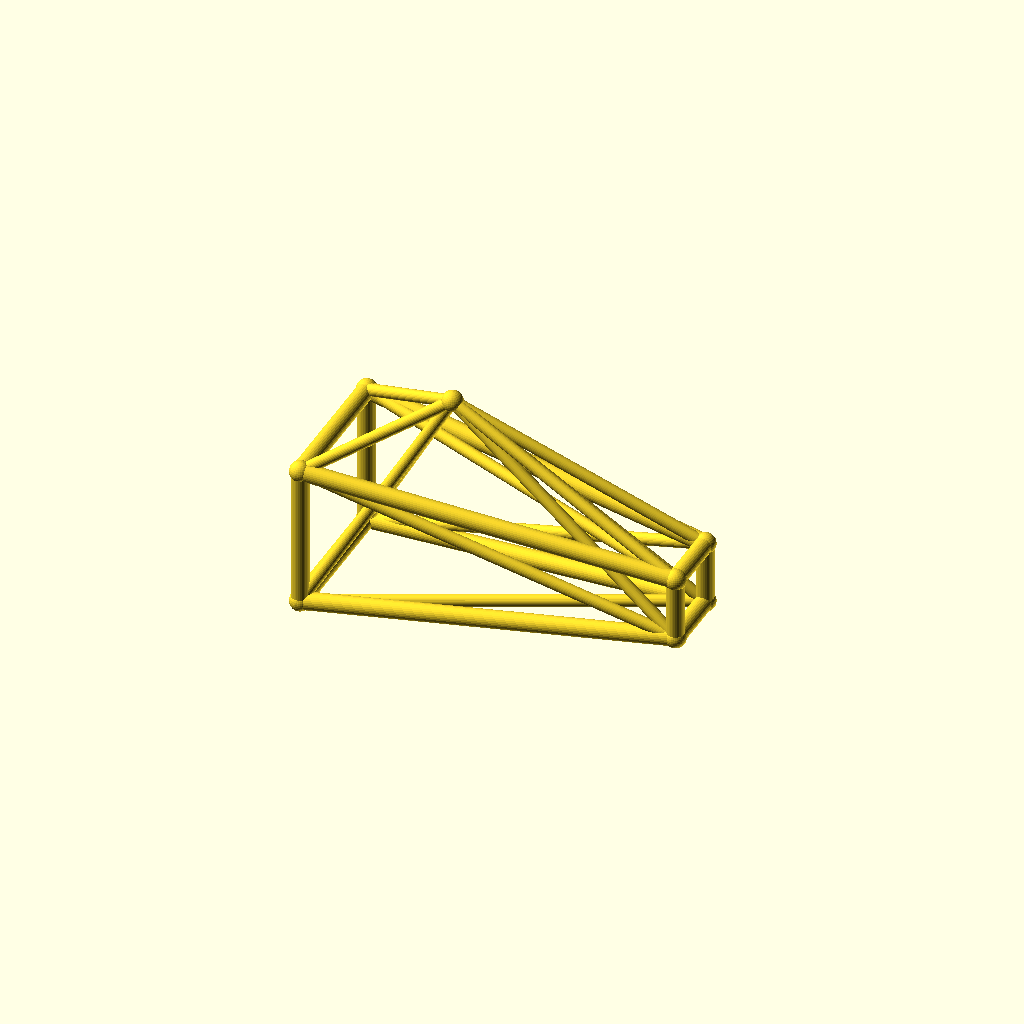
Cell 1: rendered with the file's own defaults.
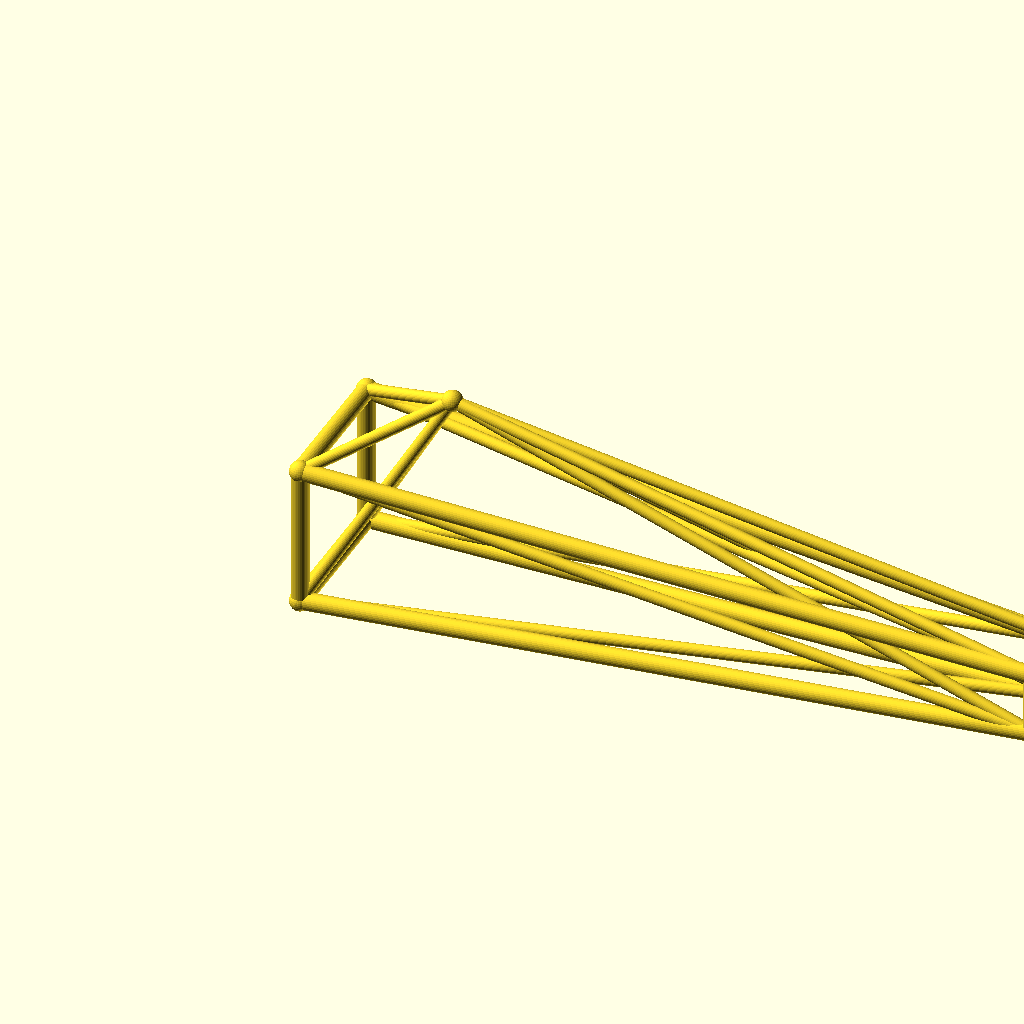
Cell 2 — jib_l set to 180, the other parameters unchanged.
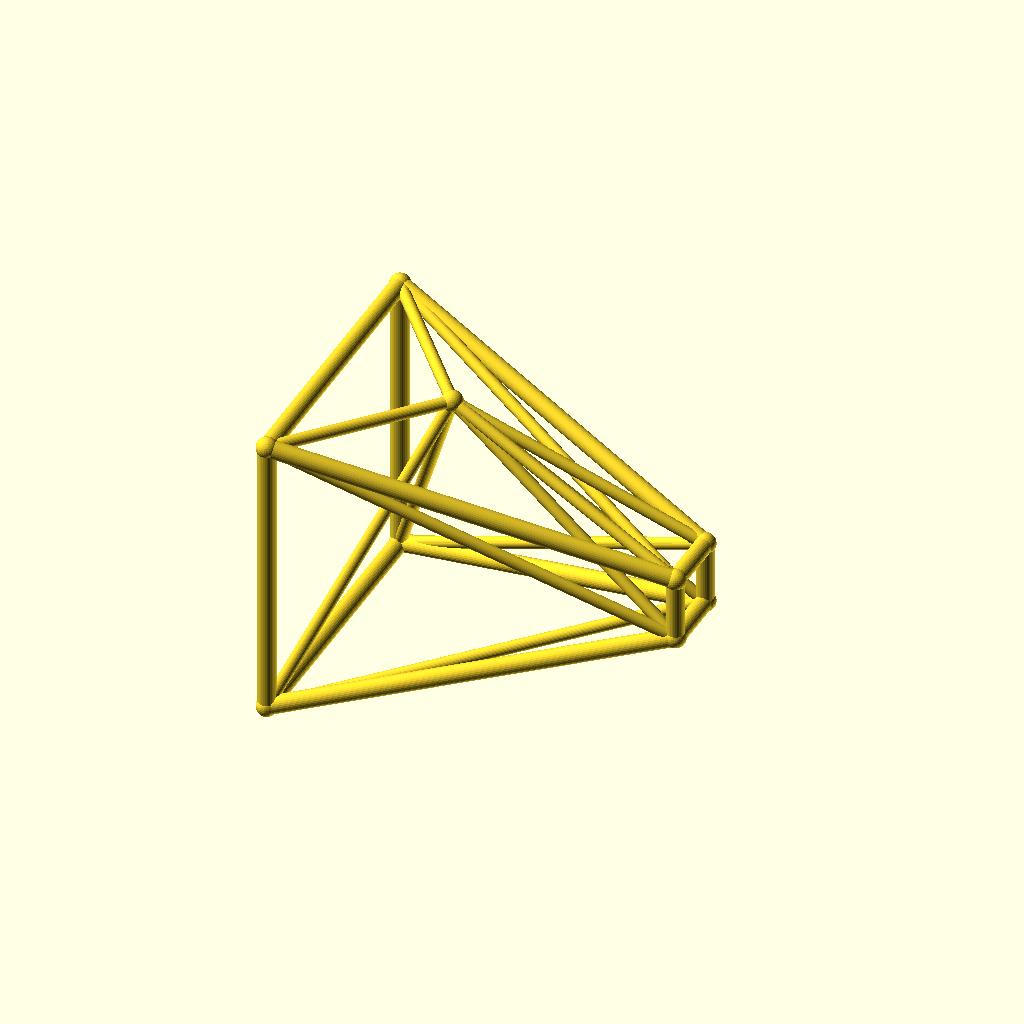
Cell 3 — root_w set to 36, the other parameters unchanged.
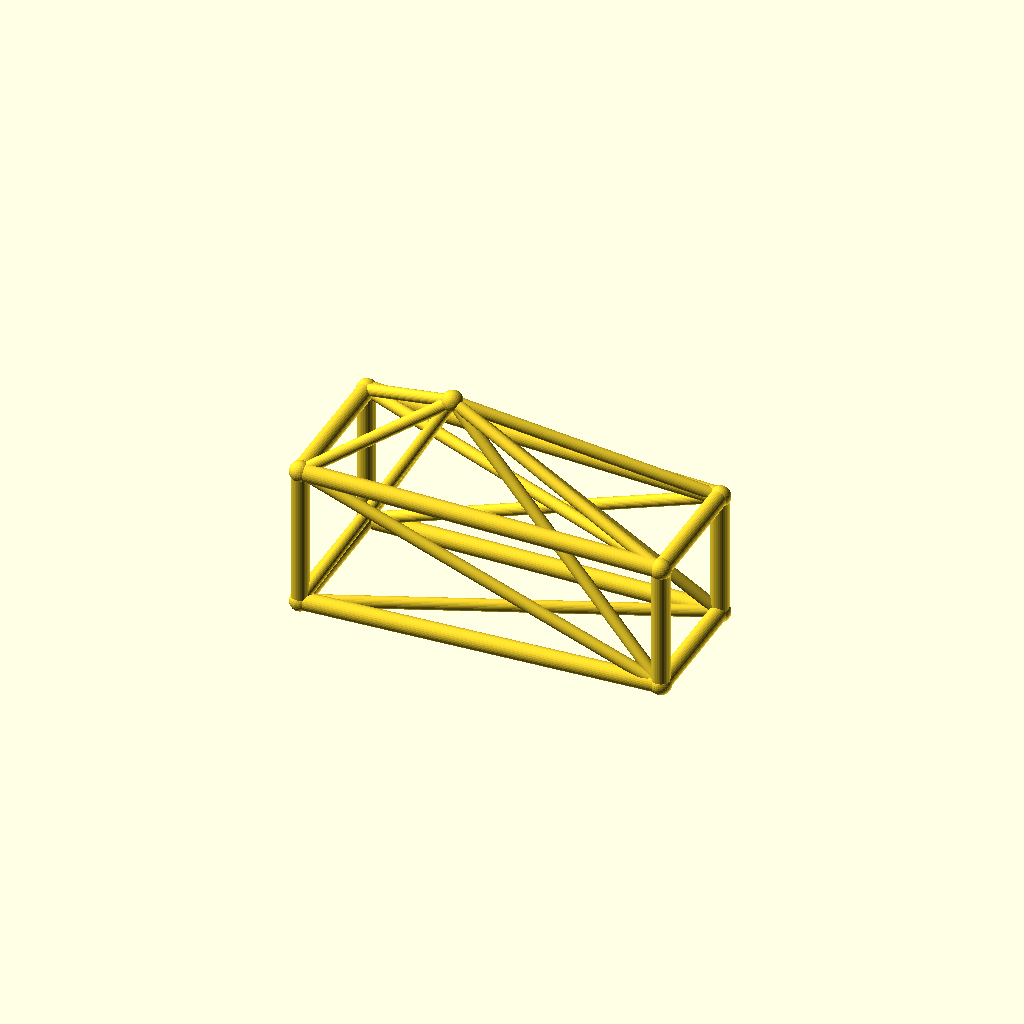
Cell 4 — tip_w set to 16, the other parameters unchanged.
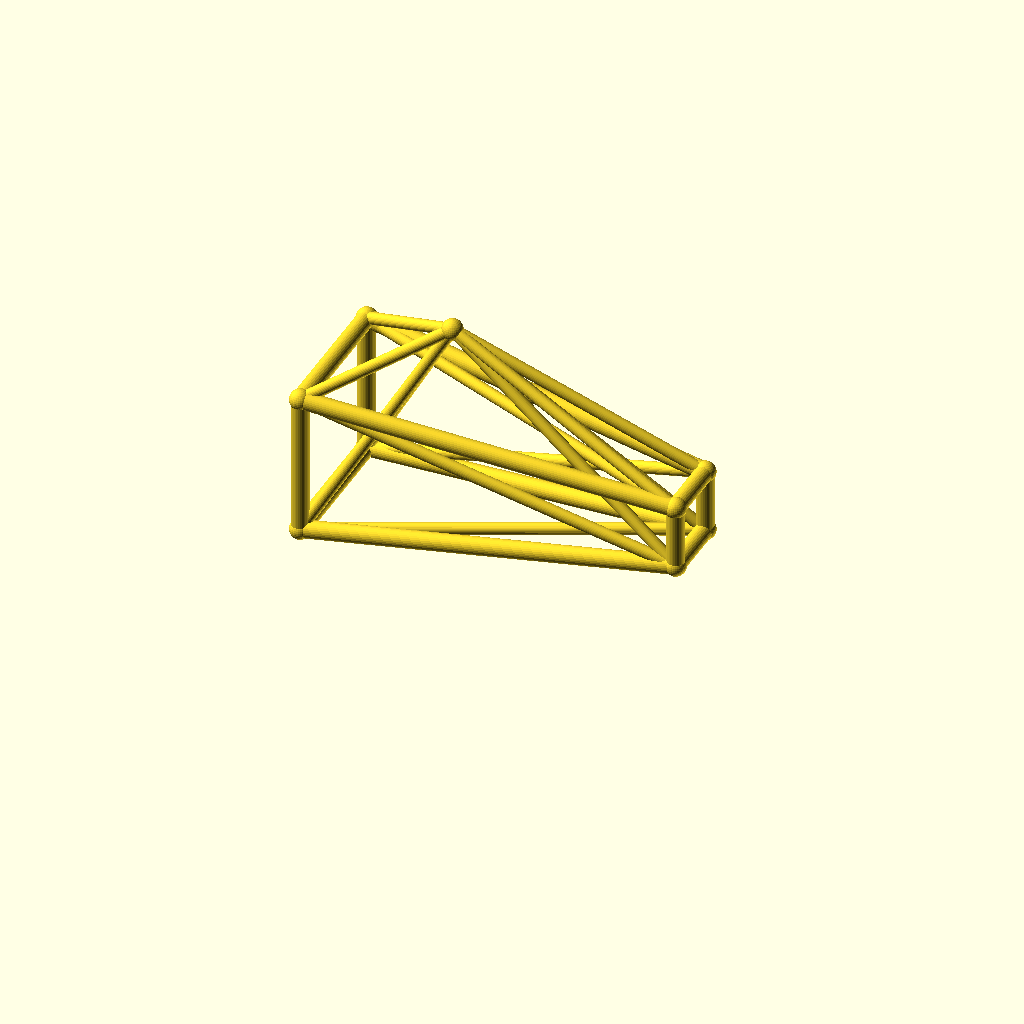
Cell 5 — deck_h set to 40, the other parameters unchanged.
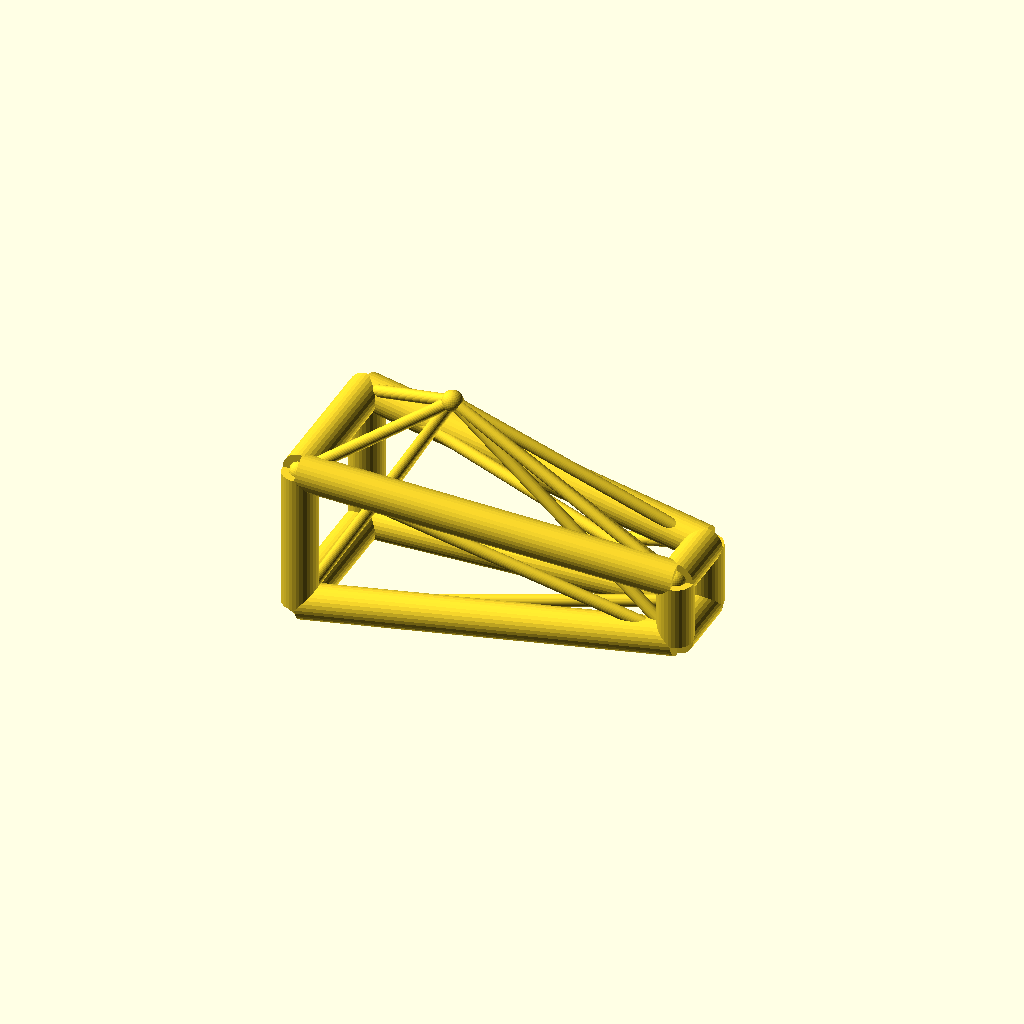
Cell 6: chord_r = 4.4 (everything else at default).
All cells are drawn from one camera (rotation 55°, 0°, 25°, orthographic, colour scheme Cornfield), so only the parameter changes between them.
Source of the model, optional_data/data/wire3/cranejib/scene_0036.scad:
$fn = 32;

// ----------------------------------------------------------------------
// Crane jib: kingpost jib, 90 mm
// ----------------------------------------------------------------------

// --- parameters (mm) ---
jib_l = 90;               // jib length, X
root_w = 18;              // half width of the root ring
tip_w = 8;                // half width of the tip ring
deck_h = 20;              // height of the jib axis
chord_r = 2.2;            // ring and chord radius
brace_r = 1.5;            // diagonal radius
joint_r = 2.6;            // joint ball radius
post_h = 35;              // kingpost height above the axis
kp_x = 30;                // kingpost position along the jib
fit_tol = 0.1;            // declared fit tolerance (prompt contract)
free_tol = 0.5;           // declared free tolerance (prompt contract)

bbox_x = jib_l + 2 * joint_r;  // overall X, joints included
bbox_y = 2 * root_w + 2 * joint_r;  // overall Y, joints included
bbox_z = 53 + 2 * joint_r;  // overall Z, joints included
chord_d = 2 * chord_r;  // chord stock diameter
brace_d = 2 * brace_r;  // brace stock diameter
root_d = 2 * root_w;  // root ring section
tip_d = 2 * tip_w;  // tip ring section
jib_h = 2 * root_w;  // root ring height
nodes = [[0, -root_w, deck_h - root_w], [0, root_w, deck_h - root_w], [0, root_w, deck_h + root_w], [0, -root_w, deck_h + root_w], [jib_l, -tip_w, deck_h - tip_w], [jib_l, tip_w, deck_h - tip_w], [jib_l, tip_w, deck_h + tip_w], [jib_l, -tip_w, deck_h + tip_w], [kp_x, 0, deck_h + post_h]];

module member(a, b, r) {
  /* round stock from joint a to joint b, ends buried in the joint balls */
  d = b - a;
  length = norm(d);
  translate(a) rotate([0, acos(d[2] / length), atan2(d[1], d[0])])
    cylinder(h = length, r = r);
}

module joint(p, r) {
  /* ball at the joint centre, fatter than every member meeting there */
  translate(p) sphere(r = r);
}

/* members - each call is one graph edge */
member(nodes[0], nodes[1], chord_r);
member(nodes[1], nodes[2], chord_r);
member(nodes[2], nodes[3], chord_r);
member(nodes[3], nodes[0], chord_r);
member(nodes[4], nodes[5], chord_r);
member(nodes[5], nodes[6], chord_r);
member(nodes[6], nodes[7], chord_r);
member(nodes[7], nodes[4], chord_r);
member(nodes[0], nodes[4], chord_r);
member(nodes[0], nodes[5], brace_r);
member(nodes[8], nodes[0], brace_r);
member(nodes[8], nodes[4], brace_r);
member(nodes[1], nodes[5], chord_r);
member(nodes[1], nodes[6], brace_r);
member(nodes[8], nodes[1], brace_r);
member(nodes[8], nodes[5], brace_r);
member(nodes[2], nodes[6], chord_r);
member(nodes[2], nodes[7], brace_r);
member(nodes[8], nodes[2], brace_r);
member(nodes[8], nodes[6], brace_r);
member(nodes[3], nodes[7], chord_r);
member(nodes[3], nodes[4], brace_r);
member(nodes[8], nodes[3], brace_r);
member(nodes[8], nodes[7], brace_r);

/* joint balls */
for (p = nodes) joint(p, joint_r);
Parameter table extracted from the source (name, type, default, range or options):
jib_l: number, default 90
root_w: number, default 18
tip_w: number, default 8
deck_h: number, default 20
chord_r: number, default 2.2
brace_r: number, default 1.5
joint_r: number, default 2.6
post_h: number, default 35
kp_x: number, default 30
fit_tol: number, default 0.1
free_tol: number, default 0.5
